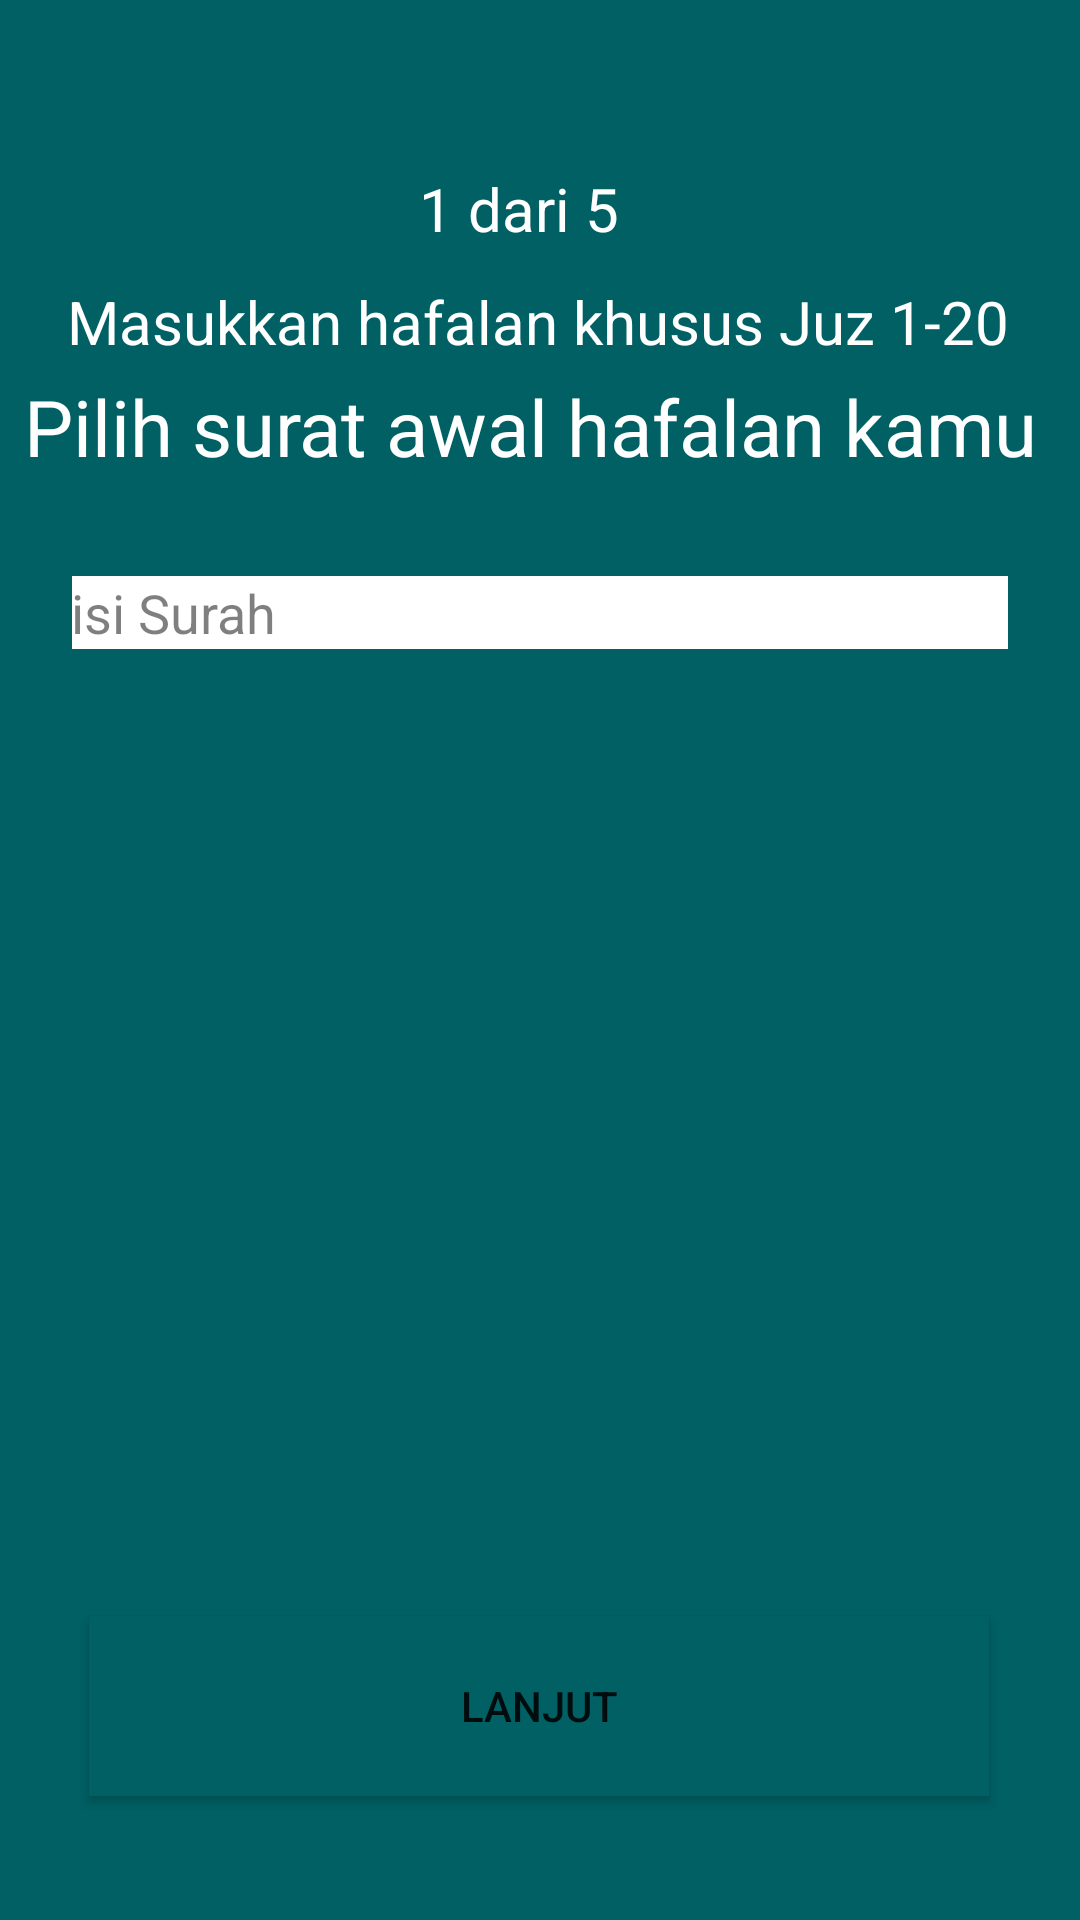

Android layout source for this screen:
<!-- AndroidManifest.xml: application theme Theme.HuffazNote -->
<!-- res/layout/page1.xml -->
<?xml version="1.0" encoding="utf-8"?>
<androidx.constraintlayout.widget.ConstraintLayout xmlns:android="http://schemas.android.com/apk/res/android"
    xmlns:app="http://schemas.android.com/apk/res-auto"
    xmlns:tools="http://schemas.android.com/tools"
    android:id="@+id/container"
    android:layout_width="match_parent"
    android:layout_height="match_parent"
    android:background="#006064"
    android:paddingLeft="@dimen/activity_horizontal_margin"
    android:paddingTop="@dimen/activity_vertical_margin"
    android:paddingRight="@dimen/activity_horizontal_margin"
    android:paddingBottom="@dimen/activity_vertical_margin"
    tools:context=".Muhafiz">


    <TextView
        android:id="@+id/textView"
        android:layout_width="318dp"
        android:layout_height="32dp"
        android:layout_marginStart="5dp"
        android:layout_marginLeft="5dp"
        android:text="Masukkan hafalan khusus Juz 1-20"
        android:textColor="#FFFFFF"
        android:textColorLink="@color/white"
        android:textSize="20sp"
        app:layout_constraintBottom_toBottomOf="parent"
        app:layout_constraintEnd_toEndOf="parent"
        app:layout_constraintHorizontal_bias="0.465"
        app:layout_constraintStart_toStartOf="parent"
        app:layout_constraintTop_toTopOf="parent"
        app:layout_constraintVertical_bias="0.154"
        tools:ignore="MissingConstraints" />

    <TextView
        android:id="@+id/textView4"
        android:layout_width="80dp"
        android:layout_height="30dp"
        android:layout_marginStart="5dp"
        android:layout_marginLeft="5dp"
        android:text="1 dari 5"
        android:textColor="#FFFFFF"
        android:textColorLink="@color/white"
        android:textSize="20sp"
        app:layout_constraintBottom_toBottomOf="parent"
        app:layout_constraintEnd_toEndOf="parent"
        app:layout_constraintHorizontal_bias="0.49"
        app:layout_constraintStart_toStartOf="parent"
        app:layout_constraintTop_toTopOf="parent"
        app:layout_constraintVertical_bias="0.092"
        tools:ignore="MissingConstraints" />

    <TextView
        android:id="@+id/textView2"
        android:layout_width="350dp"
        android:layout_height="40dp"
        android:layout_marginStart="5dp"
        android:layout_marginLeft="5dp"
        android:text="Pilih surat awal hafalan kamu"
        android:textColor="#FFFFFF"
        android:textColorLink="@color/white"
        android:textSize="26sp"
        app:layout_constraintBottom_toBottomOf="parent"
        app:layout_constraintEnd_toEndOf="parent"
        app:layout_constraintHorizontal_bias="0.625"
        app:layout_constraintStart_toStartOf="parent"
        app:layout_constraintTop_toTopOf="parent"
        app:layout_constraintVertical_bias="0.208"
        tools:ignore="MissingConstraints" />

    <EditText
        android:id="@+id/Fill_Surat"
        android:layout_width="0dp"
        android:layout_height="wrap_content"
        android:layout_marginStart="24dp"
        android:layout_marginTop="192dp"
        android:layout_marginEnd="24dp"
        android:background="#FFFFFF"
        android:hint="@string/prompt_email"
        android:inputType="textEmailAddress"
        android:padding="@dimen/activity_vertical_margin"
        android:selectAllOnFocus="true"
        android:text="isi Surah"
        android:textColor="#80000000"
        app:layout_constraintEnd_toEndOf="parent"
        app:layout_constraintStart_toStartOf="parent"
        app:layout_constraintTop_toTopOf="parent" />

    <ProgressBar
        android:id="@+id/loading"
        android:layout_width="wrap_content"
        android:layout_height="wrap_content"
        android:layout_gravity="center"
        android:layout_marginStart="32dp"
        android:layout_marginTop="64dp"
        android:layout_marginEnd="32dp"
        android:layout_marginBottom="64dp"
        android:visibility="gone"
        app:layout_constraintBottom_toBottomOf="parent"
        app:layout_constraintEnd_toEndOf="@+id/password"
        app:layout_constraintStart_toStartOf="@+id/password"
        app:layout_constraintTop_toTopOf="parent"
        app:layout_constraintVertical_bias="0.3" />

    <Button
        android:id="@+id/btn_Lanjut_1"
        android:layout_width="300dp"
        android:layout_height="60dp"
        android:background="#006064"
        android:text="Lanjut"
        app:backgroundTint="#006064"
        app:layout_constraintBottom_toBottomOf="parent"
        app:layout_constraintEnd_toEndOf="parent"
        app:layout_constraintHorizontal_bias="0.495"
        app:layout_constraintStart_toStartOf="parent"
        app:layout_constraintTop_toTopOf="parent"
        app:layout_constraintVertical_bias="0.929" />

</androidx.constraintlayout.widget.ConstraintLayout>
<!-- resources referenced by this layout -->
<resources>
  <color name="white">#FFFFFFFF</color>
  <string name="prompt_email">Email</string>
  <style name="Theme.HuffazNote" parent="Theme.MaterialComponents.DayNight.NoActionBar">
          
          <item name="colorPrimary">@color/purple_500</item>
          <item name="colorPrimaryVariant">@color/purple_700</item>
          <item name="colorOnPrimary">@color/white</item>
          
          <item name="colorSecondary">@color/teal_200</item>
          <item name="colorSecondaryVariant">@color/teal_700</item>
          <item name="colorOnSecondary">@color/black</item>
          
          <item name="android:statusBarColor" tools:targetApi="l">?attr/colorPrimaryVariant</item>
          
      </style>
  <color name="purple_500">#004D40</color>
  <color name="purple_700">#004D40</color>
  <color name="teal_200">#004D40</color>
  <color name="teal_700">#004D40</color>
  <color name="black">#004D40</color>
</resources>
